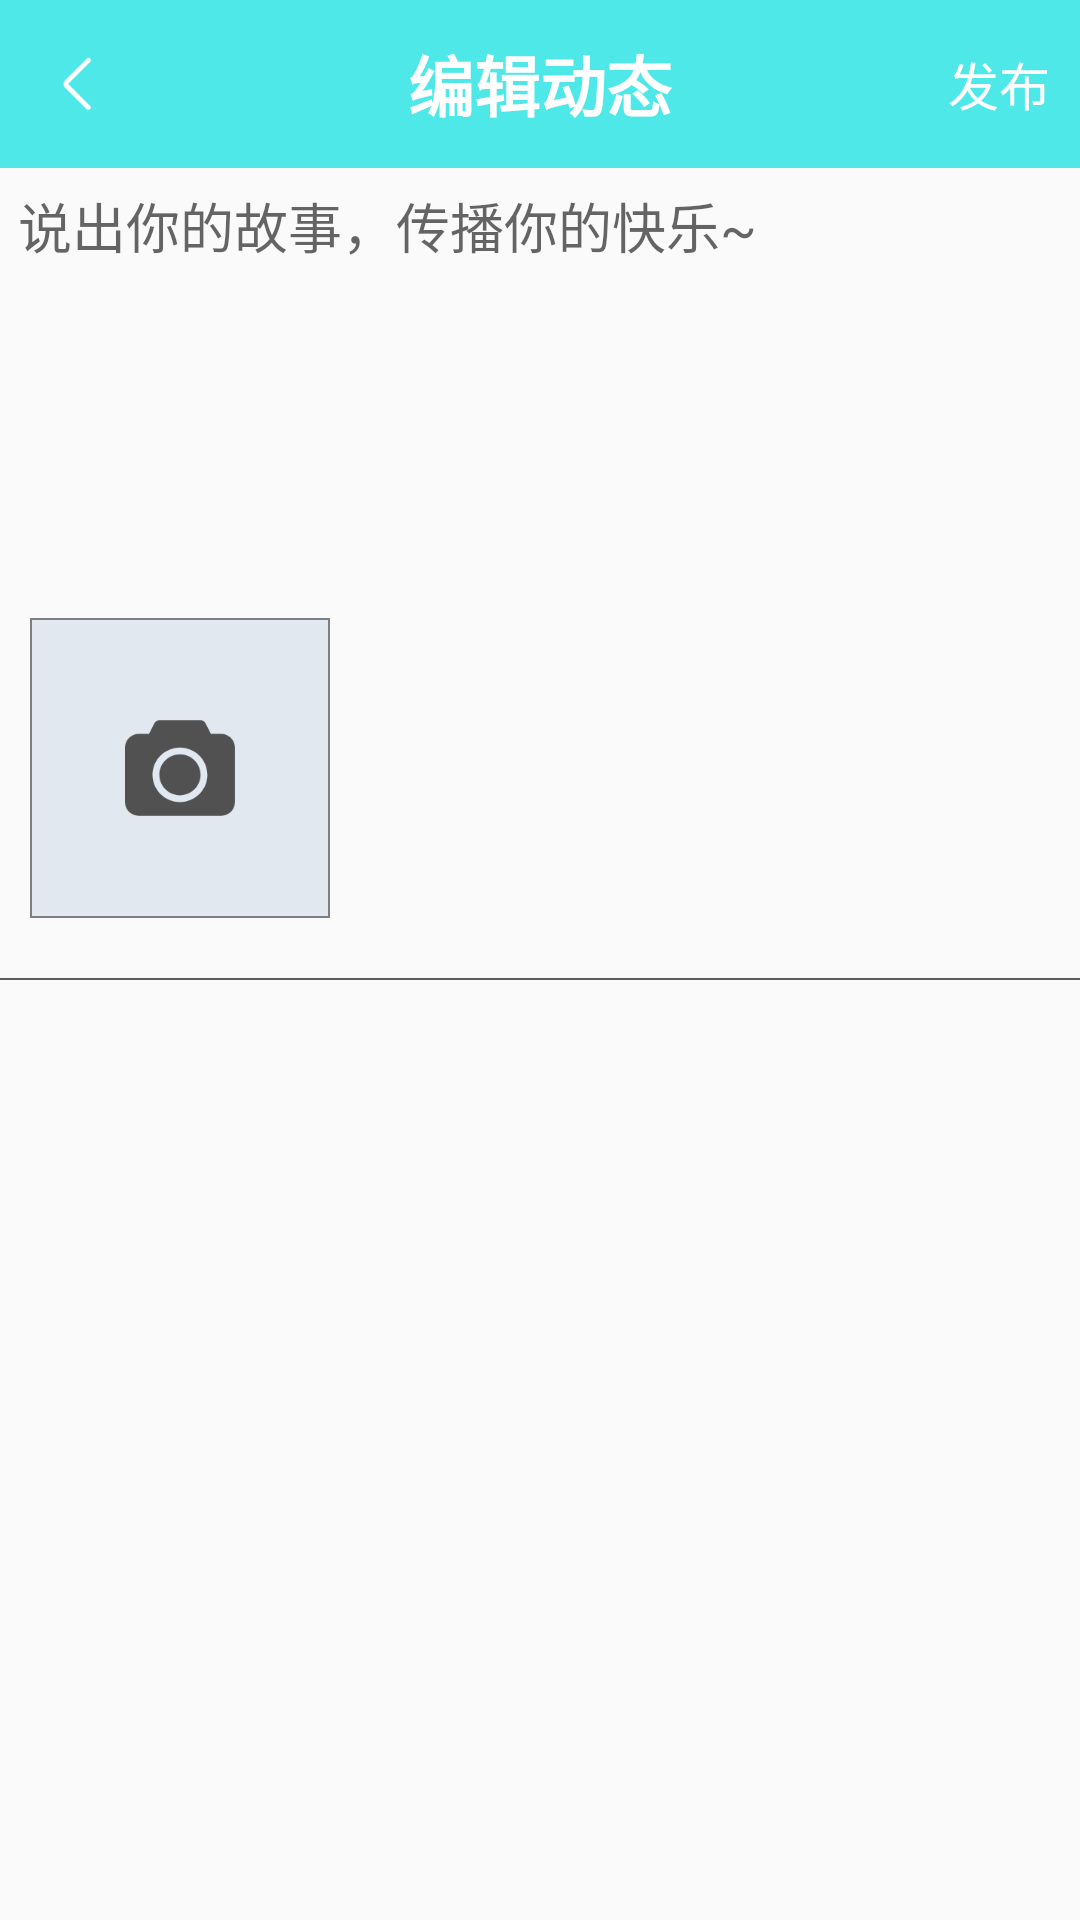

Here is an Android app screen rendered from its layout file. Give the layout XML and the strings, colors and styles it references.
<!-- AndroidManifest.xml: application theme AppTheme -->
<!-- res/layout/activity_edit_dynamic.xml -->
<?xml version="1.0" encoding="utf-8"?>
<LinearLayout xmlns:android="http://schemas.android.com/apk/res/android"
    xmlns:tools="http://schemas.android.com/tools"
    android:layout_width="match_parent"
    android:layout_height="match_parent"
    tools:context="com.example.wtl.foursage20.Activity.EditDynamicActivity"
    android:orientation="vertical">

    <FrameLayout
        android:layout_width="match_parent"
        android:layout_height="?android:attr/actionBarSize"
        android:background="#4FE8E8">

        <ImageView
            android:id="@+id/edit_dynamic_back"
            android:layout_width="wrap_content"
            android:layout_height="wrap_content"
            android:layout_weight="1"
            android:src="@mipmap/editback2"
            android:layout_gravity="left|center"
            android:layout_marginLeft="10dp"/>

        <TextView
            android:layout_width="wrap_content"
            android:layout_height="wrap_content"
            android:text="编辑动态"
            android:textSize="22sp"
            android:layout_weight="6"
            android:textColor="#ffffff"
            android:textStyle="bold"
            android:layout_gravity="center"/>

        <TextView
            android:id="@+id/edit_dynamic_push"
            android:layout_width="wrap_content"
            android:layout_height="wrap_content"
            android:text="发布"
            android:textColor="#ffffff"
            android:textSize="17sp"
            android:layout_gravity="right|center"
            android:layout_marginRight="10dp"/>

    </FrameLayout>

    <LinearLayout
        android:layout_width="match_parent"
        android:layout_height="wrap_content"
        android:orientation="vertical">

        <EditText
            android:id="@+id/edit_dynamic_content"
            android:layout_width="match_parent"
            android:layout_height="150dp"
            android:background="@drawable/edit_dynamic"
            android:hint="说出你的故事，传播你的快乐~"
            android:gravity="top"
            android:padding="6dp"/>

        <LinearLayout
            android:id="@+id/edit_dynamic_picture"
            android:layout_width="100dp"
            android:layout_height="100dp"
            android:layout_marginLeft="10dp"
            android:layout_marginBottom="20dp"
            android:background="@drawable/edit_dynamic_pic"
            android:gravity="center">

            <ImageView
                android:layout_width="wrap_content"
                android:layout_height="wrap_content"
                android:src="@mipmap/picture" />

        </LinearLayout>

    </LinearLayout>

    <View
        android:layout_width="match_parent"
        android:layout_height="0.5dp"
        android:background="#5c5c5c"/>

</LinearLayout>
<!-- resources referenced by this layout -->
<resources>
  <!-- drawable edit_dynamic (drawable) -->
  <?xml version="1.0" encoding="utf-8"?>
  <shape xmlns:android="http://schemas.android.com/apk/res/android"
      android:shape="rectangle">
  
      <solid android:color="#FAFAFA"/>
  
  </shape>
  <!-- drawable edit_dynamic_pic (drawable) -->
  <?xml version="1.0" encoding="utf-8"?>
  <shape xmlns:android="http://schemas.android.com/apk/res/android"
      android:shape="rectangle">
  
      <solid android:color="#e1e8ef"/>
  
      <stroke android:width="0.5dp"
          android:color="#7e7e7e"/>
  
  </shape>
  <!-- mipmap editback2: png bitmap (mipmap-xxxhdpi, 1058 bytes) -->
  <!-- mipmap picture: png bitmap (mipmap-xxxhdpi, 4499 bytes) -->
  <style name="AppTheme" parent="Theme.AppCompat.Light.NoActionBar">
          
          <item name="colorPrimary">@color/colorPrimary</item>
          <item name="colorPrimaryDark">@color/colorPrimaryDark</item>
          <item name="colorAccent">@color/colorAccent</item>
      </style>
  <color name="colorPrimary">#3F51B5</color>
  <color name="colorPrimaryDark">#303F9F</color>
  <color name="colorAccent">#FF4081</color>
</resources>
